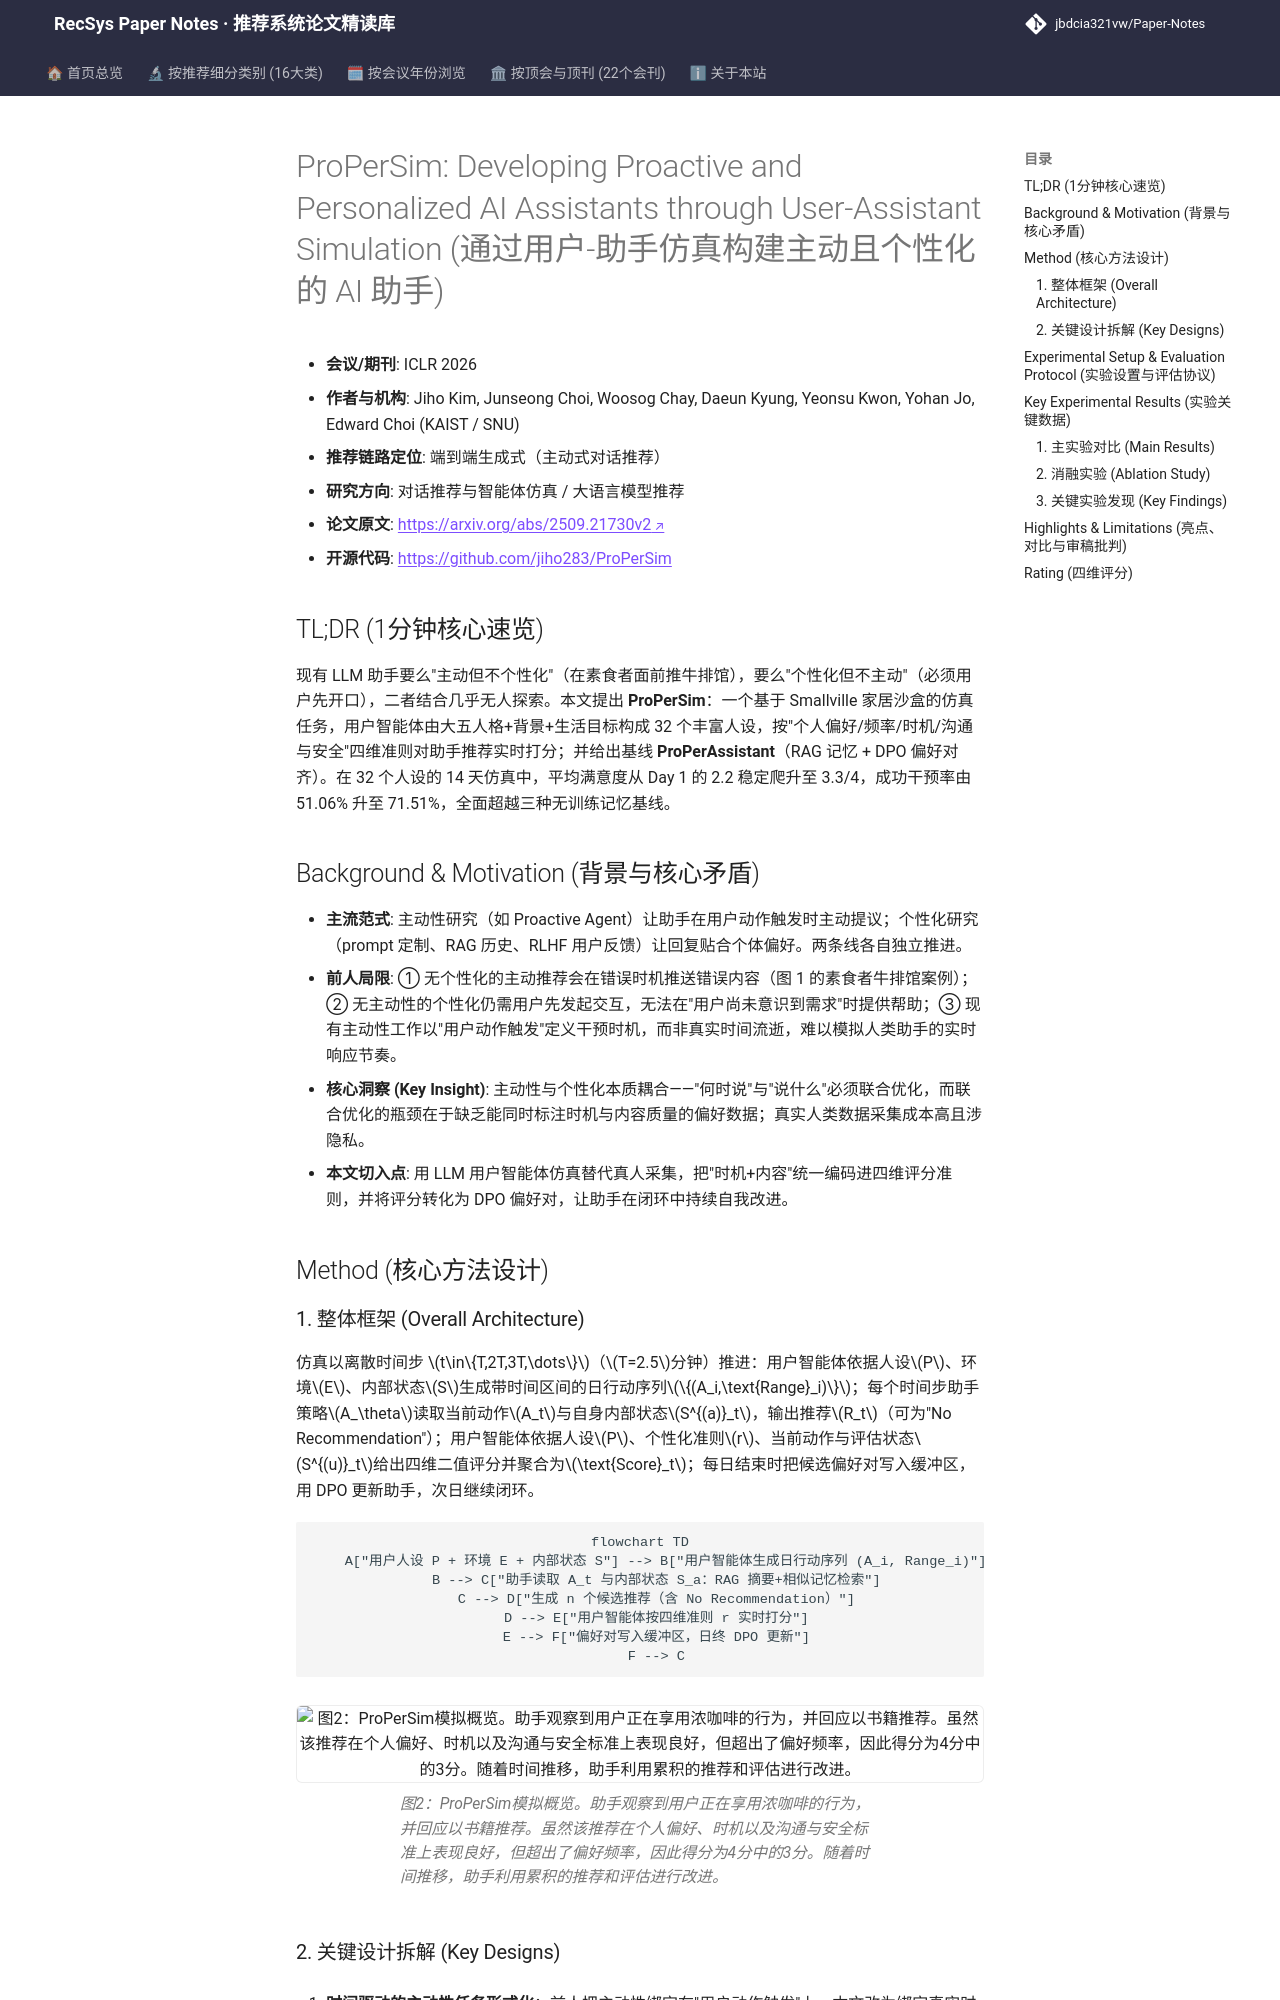

repository: jbdcia321vw/Paper-Notes · page: venues/ICLR_NeurIPS_ICML/2026/agent_conversational_rec/propersim_developing_proactive_and_personalized_ai_assistants_through_user_/index.html · generator: mkdocs

---
title: "[Paper Note] ProPerSim: Developing Proactive and Personalized AI Assistants through User-Assistant Simulation"
description: "[ICLR 2026][对话推荐与智能体仿真] 提出 ProPerSim 仿真任务与 ProPerAssistant 基线，用 LLM 用户智能体+四维评分准则+DPO 偏好学习，让助手在时机与内容上同时个性化，14 天内平均满意度从 2.2 升至 3.3/4。"
tags:
  - ICLR
  - 对话推荐与智能体仿真
  - 端到端生成式
  - 用户行为模拟
  - 主动推荐
  - DPO 偏好对齐
date: 2026-11-13
venue: ICLR_NeurIPS_ICML
year: 2026
paper_url: "https://arxiv.org/abs/2509.21730"
code_url: "https://github.com/jiho283/ProPerSim"
categories:
  - agent_conversational_rec
  - llm_rec
---

# ProPerSim: Developing Proactive and Personalized AI Assistants through User-Assistant Simulation (通过用户-助手仿真构建主动且个性化的 AI 助手)

- **会议/期刊**: ICLR 2026
- **作者与机构**: Jiho Kim, Junseong Choi, Woosog Chay, Daeun Kyung, Yeonsu Kwon, Yohan Jo, Edward Choi (KAIST / SNU)
- **推荐链路定位**: 端到端生成式（主动式对话推荐）
- **研究方向**: 对话推荐与智能体仿真 / 大语言模型推荐
- **论文原文**: [https://arxiv.org/abs/2509.21730v2](https://arxiv.org/abs/2509.21730v2)
- **开源代码**: [https://github.com/jiho283/ProPerSim](https://github.com/jiho283/ProPerSim)

## TL;DR (1分钟核心速览)

现有 LLM 助手要么"主动但不个性化"（在素食者面前推牛排馆），要么"个性化但不主动"（必须用户先开口），二者结合几乎无人探索。本文提出 **ProPerSim**：一个基于 Smallville 家居沙盒的仿真任务，用户智能体由大五人格+背景+生活目标构成 32 个丰富人设，按"个人偏好/频率/时机/沟通与安全"四维准则对助手推荐实时打分；并给出基线 **ProPerAssistant**（RAG 记忆 + DPO 偏好对齐）。在 32 个人设的 14 天仿真中，平均满意度从 Day 1 的 2.2 稳定爬升至 3.3/4，成功干预率由 51.06% 升至 71.51%，全面超越三种无训练记忆基线。

## Background & Motivation (背景与核心矛盾)

- **主流范式**: 主动性研究（如 Proactive Agent）让助手在用户动作触发时主动提议；个性化研究（prompt 定制、RAG 历史、RLHF 用户反馈）让回复贴合个体偏好。两条线各自独立推进。
- **前人局限**: ① 无个性化的主动推荐会在错误时机推送错误内容（图 1 的素食者牛排馆案例）；② 无主动性的个性化仍需用户先发起交互，无法在"用户尚未意识到需求"时提供帮助；③ 现有主动性工作以"用户动作触发"定义干预时机，而非真实时间流逝，难以模拟人类助手的实时响应节奏。
- **核心洞察 (Key Insight)**: 主动性与个性化本质耦合——"何时说"与"说什么"必须联合优化，而联合优化的瓶颈在于缺乏能同时标注时机与内容质量的偏好数据；真实人类数据采集成本高且涉隐私。
- **本文切入点**: 用 LLM 用户智能体仿真替代真人采集，把"时机+内容"统一编码进四维评分准则，并将评分转化为 DPO 偏好对，让助手在闭环中持续自我改进。

## Method (核心方法设计)
